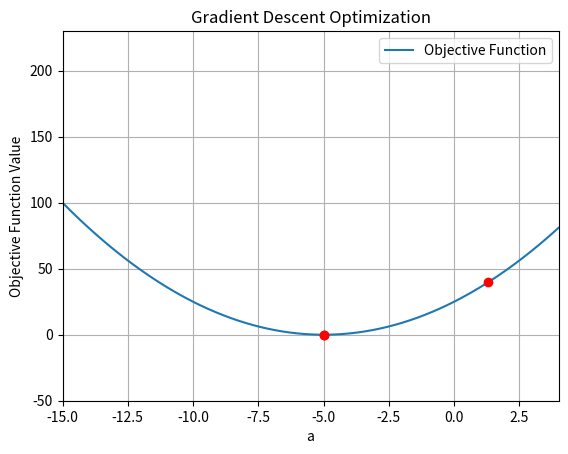

Reproduce this figure in Python.
import numpy as np
import matplotlib.pyplot as plt

# Objective function
def Objective(a):
    return (a + 5)**2

# Plot
a_values = np.linspace(-15, 4, 400)
plt.plot(a_values, Objective(a_values), label='Objective Function')
plt.xlabel('a')
plt.ylabel('Objective Function Value')
plt.title('Gradient Descent Optimization')
plt.grid(True)
plt.legend()

# Initialization
x = [2]  # random parameter
tol = 0.001  # epsilon
error = 1
h = 0.01  # h of numerical derivate calculation
step = 0.05  # t_k
k = 0  # count


# Gradient Descent
while error > tol:
    grad_n1= (Objective(x[k]) - Objective(x[k] - h)) / h
    x.append(x[k] - step * grad_n1)
    grad_n= (Objective(x[k + 1])- Objective(x[k + 1]- h))/h
    error = abs(x[k + 1] - x[k])  # to stop algorithm
    step = abs(((x[k + 1])- x[k])*(grad_n - grad_n1))/(abs((grad_n - grad_n1))**2)
    k += 1

    # Plot
    plt.plot(x[k], Objective(x[k]), 'ro')
    plt.xlim(-15, 4)
    plt.ylim(-50, 230)
    plt.pause(0.1)

plt.show()
